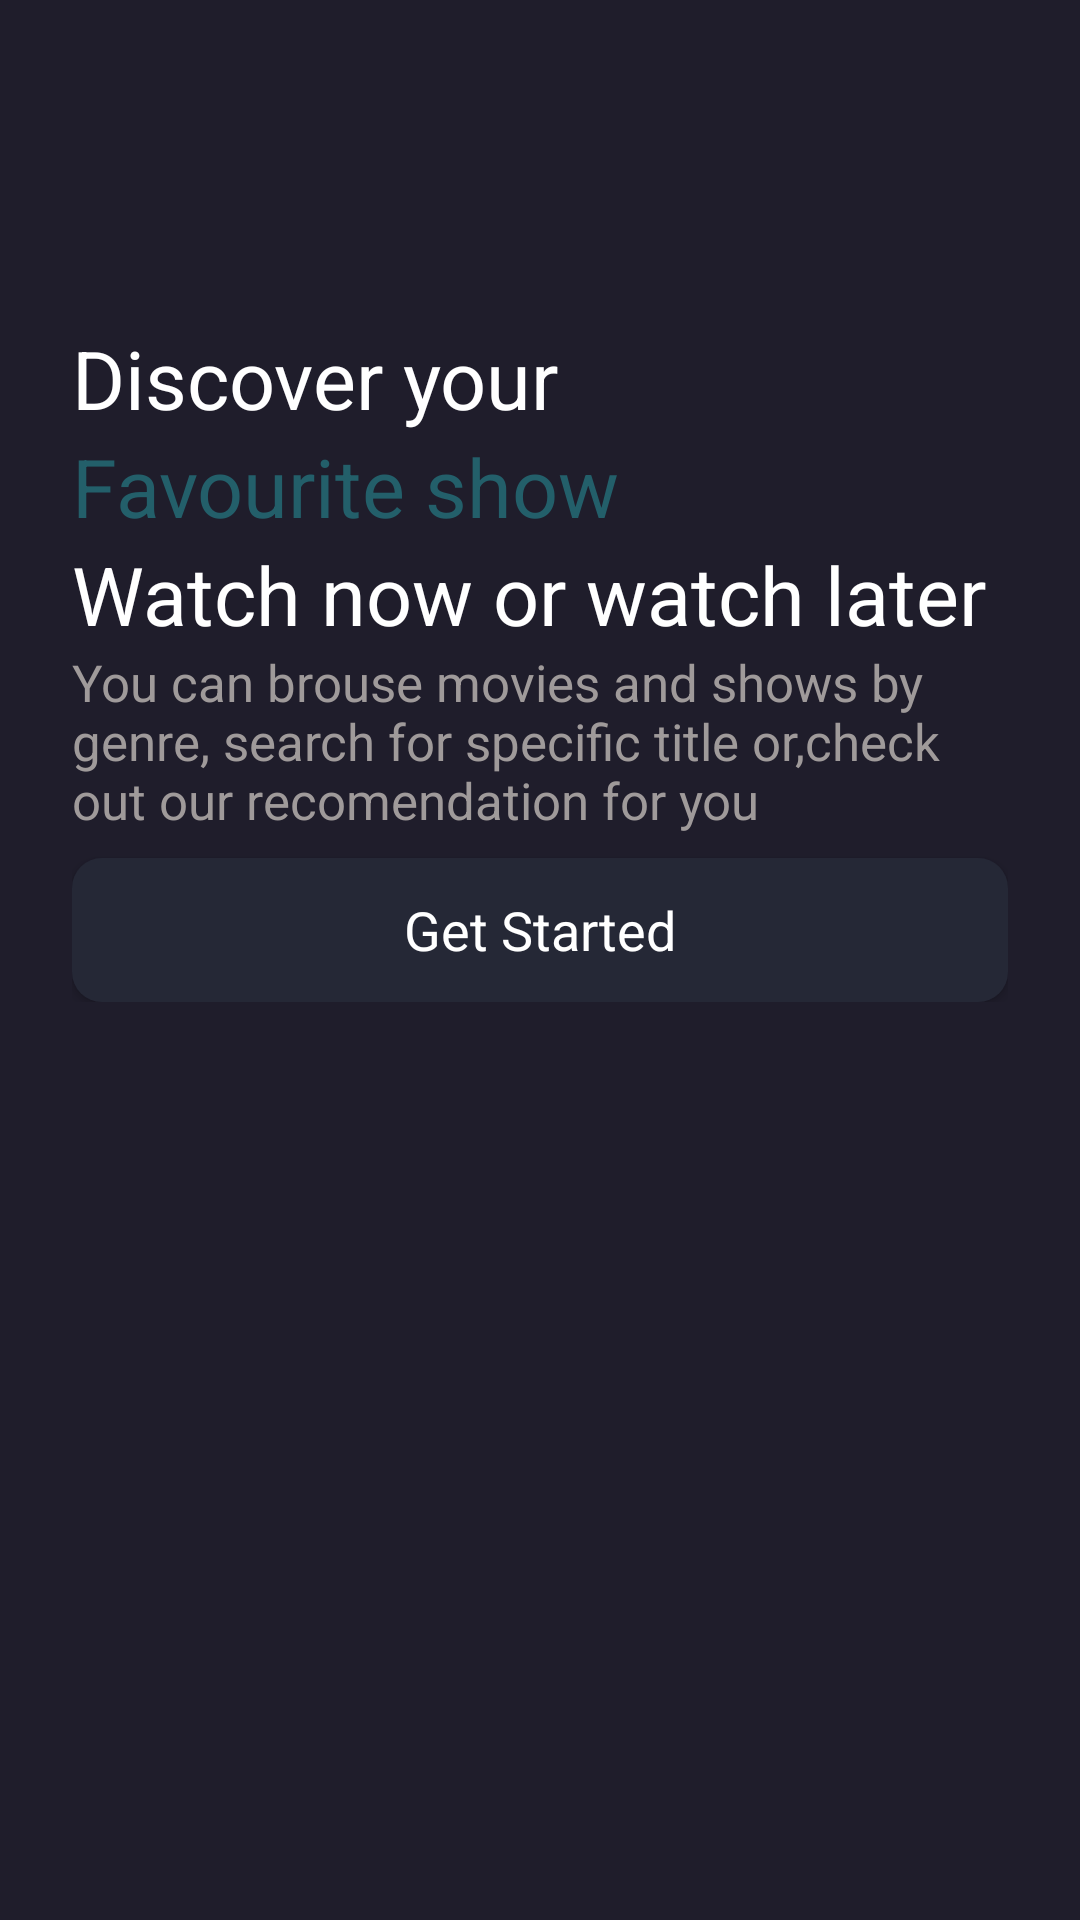

Layout XML and referenced resources for this Android screen:
<!-- AndroidManifest.xml: application theme Theme.FilmeAPP -->
<!-- res/layout/activity_intro.xml -->
<?xml version="1.0" encoding="utf-8"?>
<androidx.constraintlayout.widget.ConstraintLayout xmlns:android="http://schemas.android.com/apk/res/android"
    xmlns:app="http://schemas.android.com/apk/res-auto"
    xmlns:tools="http://schemas.android.com/tools"
    android:layout_width="match_parent"
    android:background="@color/main_color"
    android:layout_height="match_parent"
    tools:context=".Activities.IntroActivity">

    <ScrollView
        android:layout_width="match_parent"
        android:layout_height="match_parent" >

        <LinearLayout
            android:layout_width="match_parent"
            android:layout_height="wrap_content"
            android:orientation="vertical">

            <androidx.constraintlayout.widget.ConstraintLayout
                android:layout_width="match_parent"
                android:layout_height="match_parent">

                <ImageView
                    android:id="@+id/imageView"
                    android:layout_width="match_parent"
                    android:layout_height="wrap_content"

                    android:src="@drawable/intro_pic"
                    app:layout_constraintEnd_toEndOf="parent"
                    app:layout_constraintStart_toStartOf="parent"
                    app:layout_constraintTop_toTopOf="parent" />


                <ImageView
                    android:id="@+id/imageView2"
                    android:layout_width="0dp"
                    android:layout_height="100dp"
                    android:src="@drawable/gradient_background"
                    app:layout_constraintBottom_toBottomOf="parent"
                    app:layout_constraintEnd_toEndOf="parent"
                    app:layout_constraintStart_toStartOf="parent" />
                </androidx.constraintlayout.widget.ConstraintLayout>

                <LinearLayout
                    android:layout_width="match_parent"
                    android:layout_height="match_parent"
                    android:layout_marginTop="8dp"
                    android:layout_marginStart="24dp"
                    android:layout_marginEnd="24dp"
                    android:orientation="vertical">


                    <TextView
                        android:id="@+id/textView3"
                        android:layout_width="match_parent"
                        android:layout_height="wrap_content"
                        android:text="Discover your"
                        android:textColor="@color/white"
                        android:textSize="27sp"/>

                    <TextView
                        android:id="@+id/textView4"
                        android:layout_width="match_parent"
                        android:layout_height="wrap_content"
                        android:text="Favourite show"
                        android:textColor="#235F6A"
                        android:textSize="27sp" />

                    <TextView
                        android:id="@+id/textView5"
                        android:layout_width="match_parent"
                        android:layout_height="wrap_content"
                        android:text="Watch now or watch later"
                        android:textSize="27sp"
                        android:textColor="@color/white"/>

                    <TextView
                        android:id="@+id/textView6"
                        android:layout_width="match_parent"
                        android:layout_height="wrap_content"
                        android:text="You can brouse movies and shows
by genre, search for specific title or,check out our recomendation for you"
                        android:textSize="17sp"
                        android:textColor="#9F9A9A"/>

                    <androidx.appcompat.widget.AppCompatButton
                        android:id="@+id/getInBtn"
                        style="@android:style/Widget.Button"
                        android:layout_width="match_parent"
                        android:layout_height="wrap_content"
                        android:layout_marginTop="8dp"
                        android:background="@drawable/cat_background"
                        android:text="Get Started"
                        android:textColor="@color/white"
                        android:textSize="18sp" />
                </LinearLayout>



        </LinearLayout>
    </ScrollView>
</androidx.constraintlayout.widget.ConstraintLayout>
<!-- resources referenced by this layout -->
<resources>
  <color name="main_color">#1F1D2B</color>
  <color name="white">#FFFFFFFF</color>
  <!-- drawable cat_background (drawable) -->
  <?xml version="1.0" encoding="utf-8"?>
  <selector xmlns:android="http://schemas.android.com/apk/res/android">
      <item>
          <shape android:shape="rectangle">
              <corners android:radius="10dp"/>
              <solid android:color="@color/Dark_blue"/>
          </shape>
      </item>
  </selector>
  <!-- drawable gradient_background (drawable) -->
  <?xml version="1.0" encoding="utf-8"?>
  <selector xmlns:android="http://schemas.android.com/apk/res/android">
  <item>
      <shape android:shape="rectangle">
          <gradient android:startColor="#00ffffff" android:endColor="@color/main_color" android:angle="270"/>
      </shape>
  </item>
  
  
  </selector>
  <style name="Theme.FilmeAPP" parent="Base.Theme.FilmeAPP" />
  <color name="Dark_blue">#252836</color>
  <style name="Base.Theme.FilmeAPP" parent="Theme.Material3.DayNight.NoActionBar">
          
          
          <item name="colorPrimaryDark"> @color/main_color</item>
      </style>
</resources>
